Image classification data set "DATA SET" (Vishalini-27/parallelANN on GitHub). Class labels (6): healthy, anthracnose, phytophthora blight, brown spot, black spot, others.

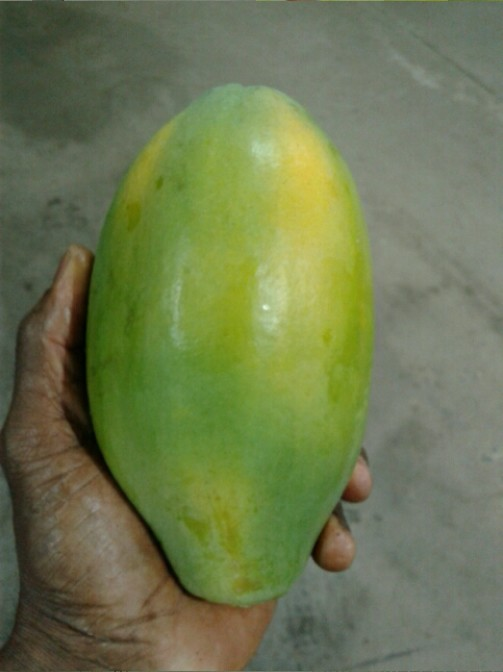
Label: healthy

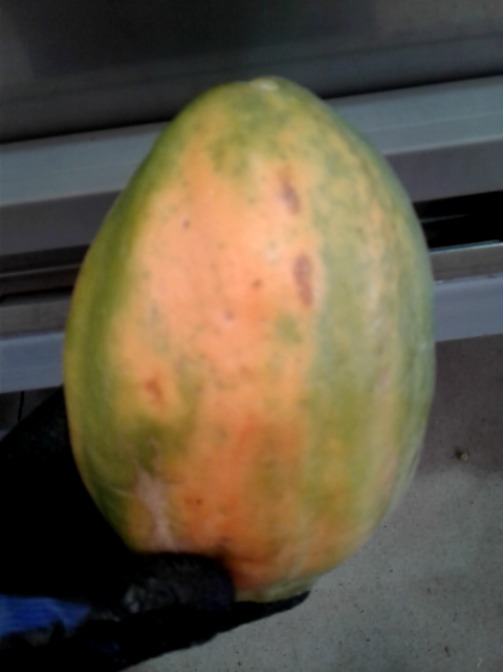
Label: brown spot

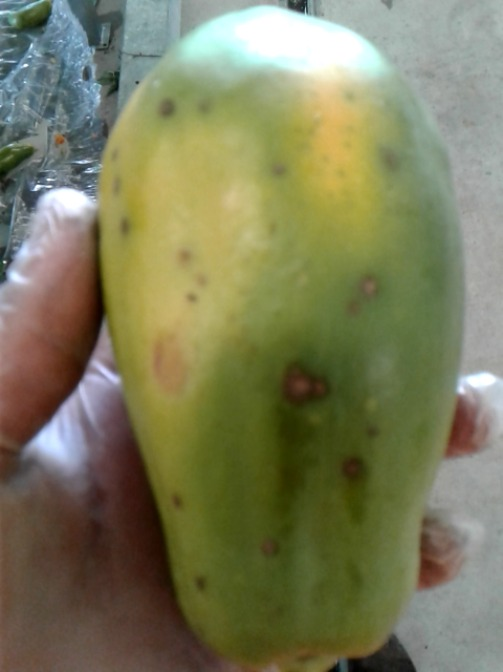
Label: black spot

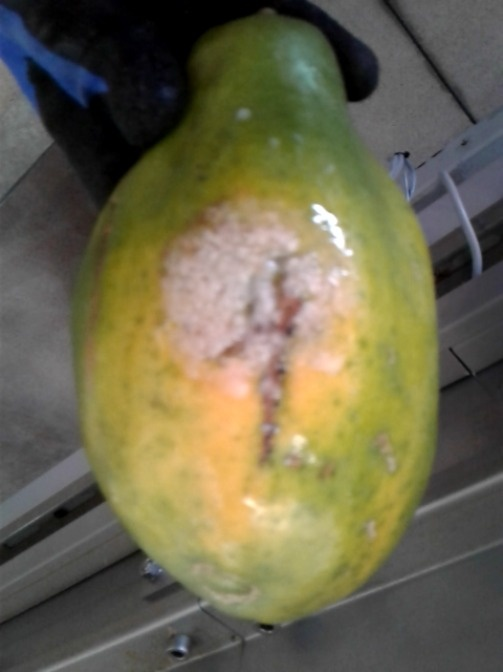
Label: phytophthora blight

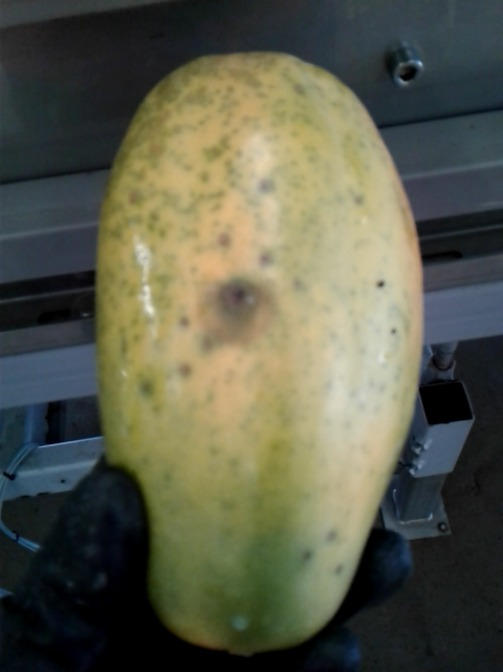
Label: anthracnose

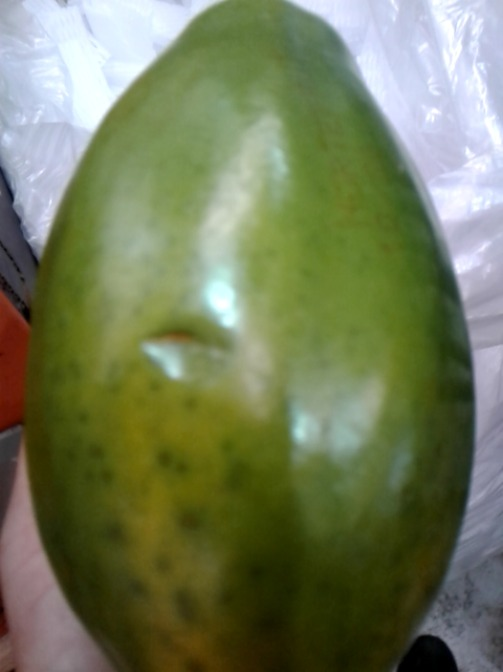
Label: others
